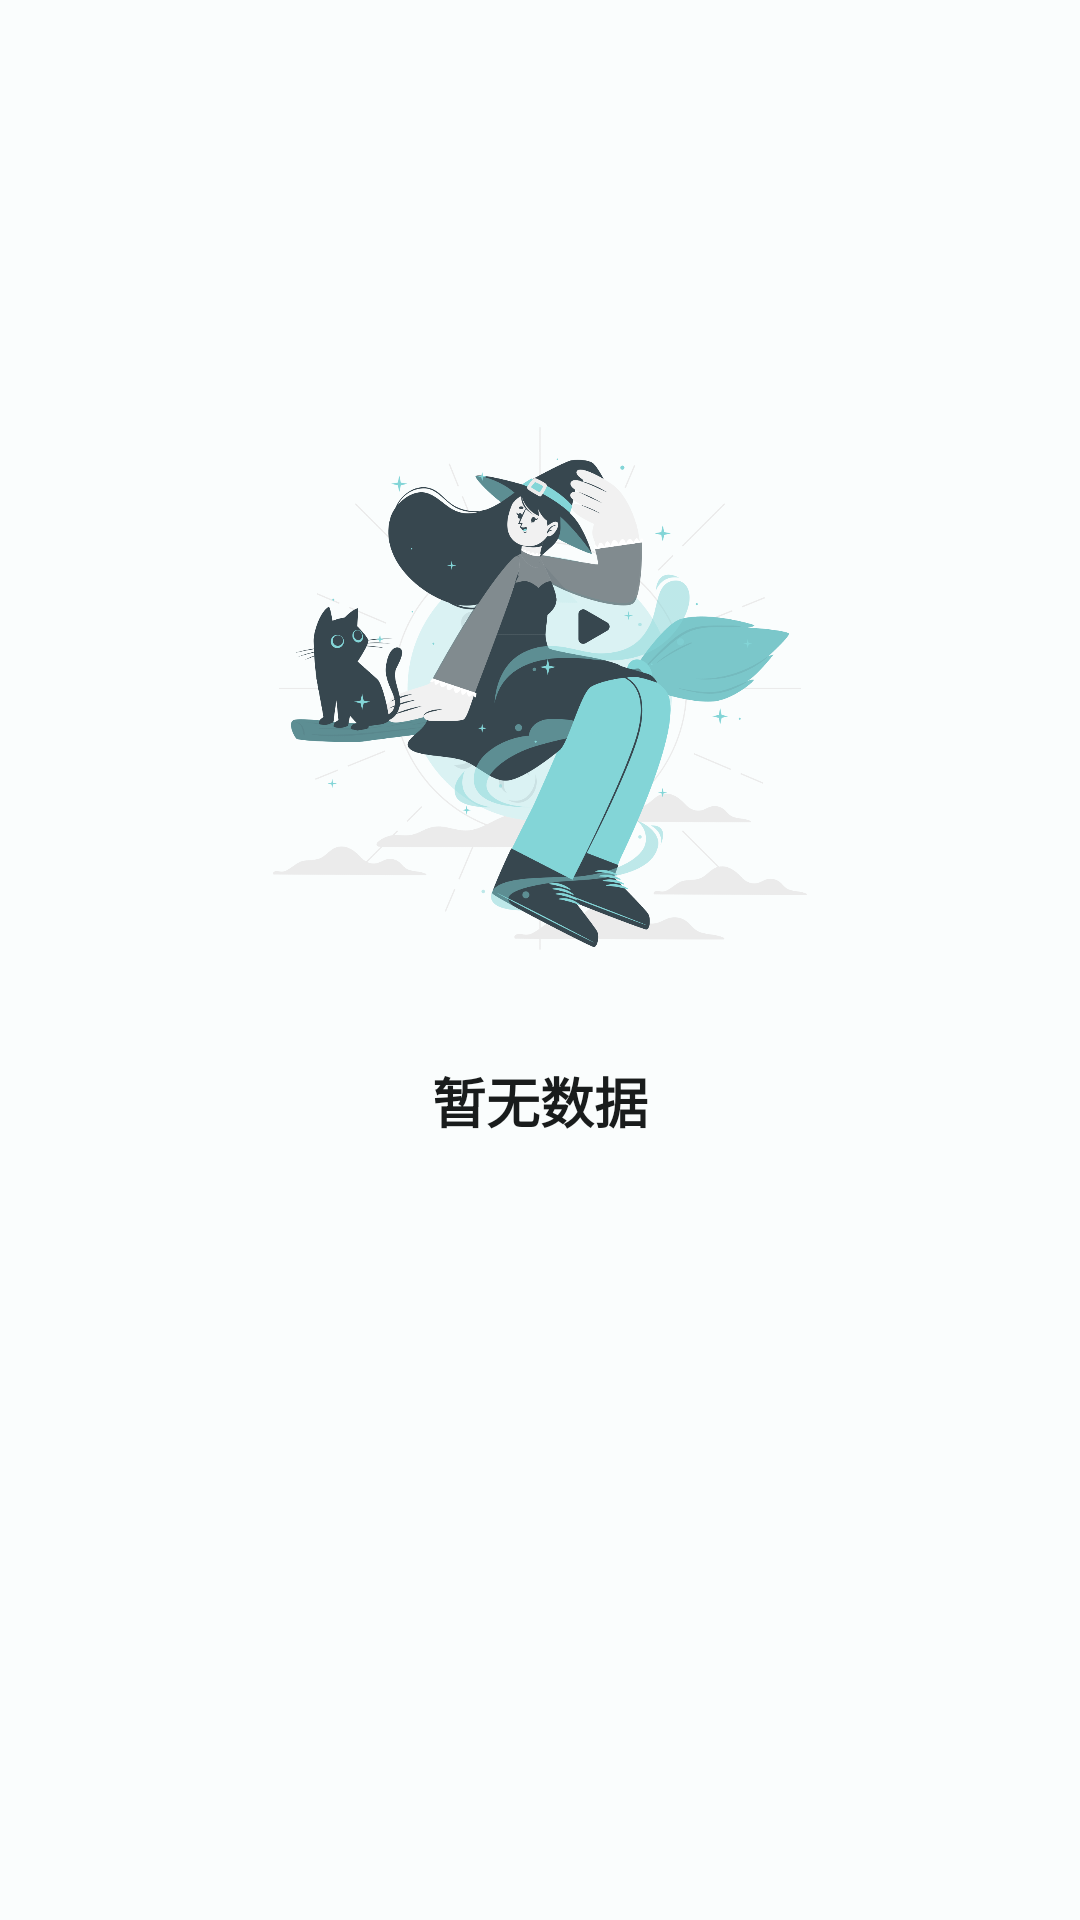

Here is an Android app screen rendered from its layout file. Give the layout XML and the strings, colors and styles it references.
<!-- AndroidManifest.xml: application theme AppTheme -->
<!-- res/layout/loadsir_empty_layout.xml -->
<?xml version="1.0" encoding="utf-8"?>

<FrameLayout xmlns:android="http://schemas.android.com/apk/res/android"
    xmlns:app="http://schemas.android.com/apk/res-auto"
    android:layout_width="match_parent"
    android:layout_height="match_parent">

    <LinearLayout
        android:layout_width="match_parent"
        android:layout_height="match_parent"
        android:layout_gravity="center"
        android:gravity="center"
        android:orientation="vertical">

        
        <Space
            android:layout_width="match_parent"
            android:layout_height="0dp"
            android:layout_weight="0.1" />

        <ImageView
            android:layout_width="200dp"
            android:layout_height="200dp"
            android:src="@drawable/iv_splash"
            android:scaleType="fitCenter"
            android:alpha="1.0" />

        <TextView
            android:layout_width="wrap_content"
            android:layout_height="wrap_content"
            android:layout_marginTop="24dp"
            android:gravity="center"
            android:text="暂无数据"
            android:textColor="?attr/colorOnSurface"
            android:textSize="18sp"
            android:textStyle="bold" />

        
        <Space
            android:layout_width="match_parent"
            android:layout_height="0dp"
            android:layout_weight="0.2" />
    </LinearLayout>

</FrameLayout>
<!-- resources referenced by this layout -->
<resources>
  <color name="md3_primary">#006A6A</color>
  <color name="md3_on_primary">#FFFFFF</color>
  <color name="md3_primary_container">#83F4F4</color>
  <color name="md3_on_primary_container">#002020</color>
  <color name="md3_on_background">#191C1C</color>
  <color name="md3_on_surface_variant">#3F4949</color>
  <color name="md3_secondary">#4A6363</color>
  <color name="md3_on_secondary">#FFFFFF</color>
  <color name="md3_secondary_container">#CDE7E7</color>
  <color name="md3_on_secondary_container">#051F1F</color>
  <color name="md3_tertiary">#4B607C</color>
  <color name="md3_on_tertiary">#FFFFFF</color>
  <color name="md3_tertiary_container">#D3E4FF</color>
  <color name="md3_on_tertiary_container">#041C36</color>
  <color name="md3_error">#BA1A1A</color>
  <color name="md3_on_error">#FFFFFF</color>
  <color name="md3_error_container">#FFDAD6</color>
  <color name="md3_on_error_container">#410002</color>
  <color name="md3_background">#FAFDFD</color>
  <color name="md3_surface">#FAFDFD</color>
  <color name="md3_on_surface">#191C1C</color>
  <color name="md3_surface_variant">#DAE4E4</color>
  <color name="md3_outline">#6F7979</color>
  <color name="md3_outline_variant">#BFC8C8</color>
  <color name="md3_surface_container_lowest">#F0F3F3</color>
  <color name="md3_surface_container_low">#E6E9E9</color>
  <color name="md3_surface_container">#DCDEDE</color>
  <color name="md3_surface_container_high">#D2D4D4</color>
  <color name="md3_surface_container_highest">#C8CACA</color>
  <style name="Widget.App.BottomNavigationView" parent="Widget.Material3.BottomNavigationView">
          <item name="elevation">8dp</item>
          <item name="itemIconSize">24dp</item>
          <item name="labelVisibilityMode">labeled</item>
          <item name="itemPaddingTop">16dp</item>
          <item name="itemPaddingBottom">16dp</item>
          <item name="android:background">@drawable/bg_bottom_nav_blur</item>
          <item name="itemActiveIndicatorStyle">@style/Widget.App.BottomNavigation.ActiveIndicator</item>
          <item name="itemRippleColor">@android:color/transparent</item>
      </style>
  <style name="Widget.App.Switch.M3" parent="Widget.Material3.CompoundButton.MaterialSwitch">
          <item name="android:thumb">@drawable/switch_thumb_m3</item>
          <item name="track">@drawable/switch_track_m3</item>
          <item name="android:layout_width">wrap_content</item>
          <item name="android:layout_height">wrap_content</item>
          <item name="android:minWidth">40dp</item>
          <item name="android:minHeight">20dp</item>
          <item name="android:thumbOffset">2dp</item>
      </style>
  <style name="Widget.App.SwitchMaterial.M3.Fixed" parent="Widget.Material3.CompoundButton.MaterialSwitch">
          
          <item name="track">@drawable/switch_track_m3_rounded</item>
          <item name="android:layout_width">wrap_content</item>
          <item name="android:layout_height">wrap_content</item>
          
          
          
          
          <item name="trackTint">@null</item>
      </style>
  <style name="Widget.App.BottomNavigation.ActiveIndicator" parent="Widget.Material3.BottomNavigationView.ActiveIndicator">
          <item name="android:color">@color/bottom_nav_indicator_light</item>
          <item name="android:width">64dp</item>
          <item name="android:height">32dp</item>
      </style>
  <color name="bottom_nav_indicator_light">#E6E9E9</color>
</resources>
